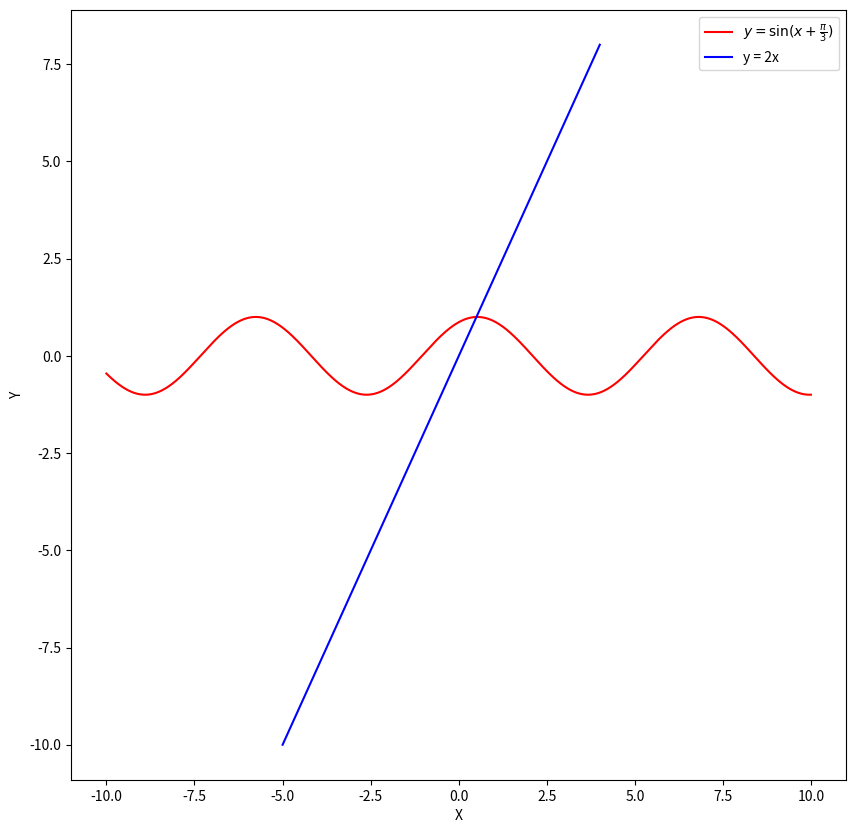

Python code for this plot:
import numpy as np
import scipy.integrate as integrate
import scipy.constants as constant
from random import randint
import matplotlib.pyplot as plt


# пункт 1
print("1)\n")
a = np.ones((10, 10), float)
print(a, end='\n\n')
b = np.identity(10)
print(b, end='\n\n')


# пункт 2
print("2)\n")
c = np.array([[2, 1, 3, 6], [4, 1, 3, 3], [5, 2, 4, 1], [5, 1, 2, 2]])
print(c, end='\n\n')
print("Определитель:", np.linalg.det(c), end = '\n\n')


# пункт 3
print("3)")
A = np.array([[randint(-3, 5) for i in range(4)] for i in range(4)])
B = np.array([[randint(-3, 5)] for i in range(4)])
print("A\n", A)
print("B\n", B)
print("X\n", np.linalg.solve(A, B), end='\n\n')


# пункт 4
print("4)")
def f1(x: float) -> float:
    return 1/np.sqrt(1 - x**2)
res = integrate.quad(f1, -1/2, 1/2)
print("integral = {0} +- {1}".format(res[0], res[1]), end='\n\n')


# пункт 5
print("5)")
def f2(x):
    return np.cos(2*x)
res = integrate.quad(f2, 0, np.inf)
print("integral = {0} +- {1}".format(res[0], res[1]), end='\n\n')


# пункт 6
x1 = np.arange(-10, 10, 0.01)
x2 = np.arange(-5, 5, 1)
def f3(x):
    return np.sin(x + np.pi/3)
def f4(x):
    return x * 2
y1 = f3(x1)
y2 = f4(x2)

plt.figure(figsize=(10, 10))
plt.xlabel("X")
plt.ylabel("Y")
plt.plot(x1, y1, "r-", label=r"$y = \sin(x+\frac{\pi}{3})$")
plt.plot(x2, y2, "b-", label="y = 2x")
plt.legend()
plt.show()